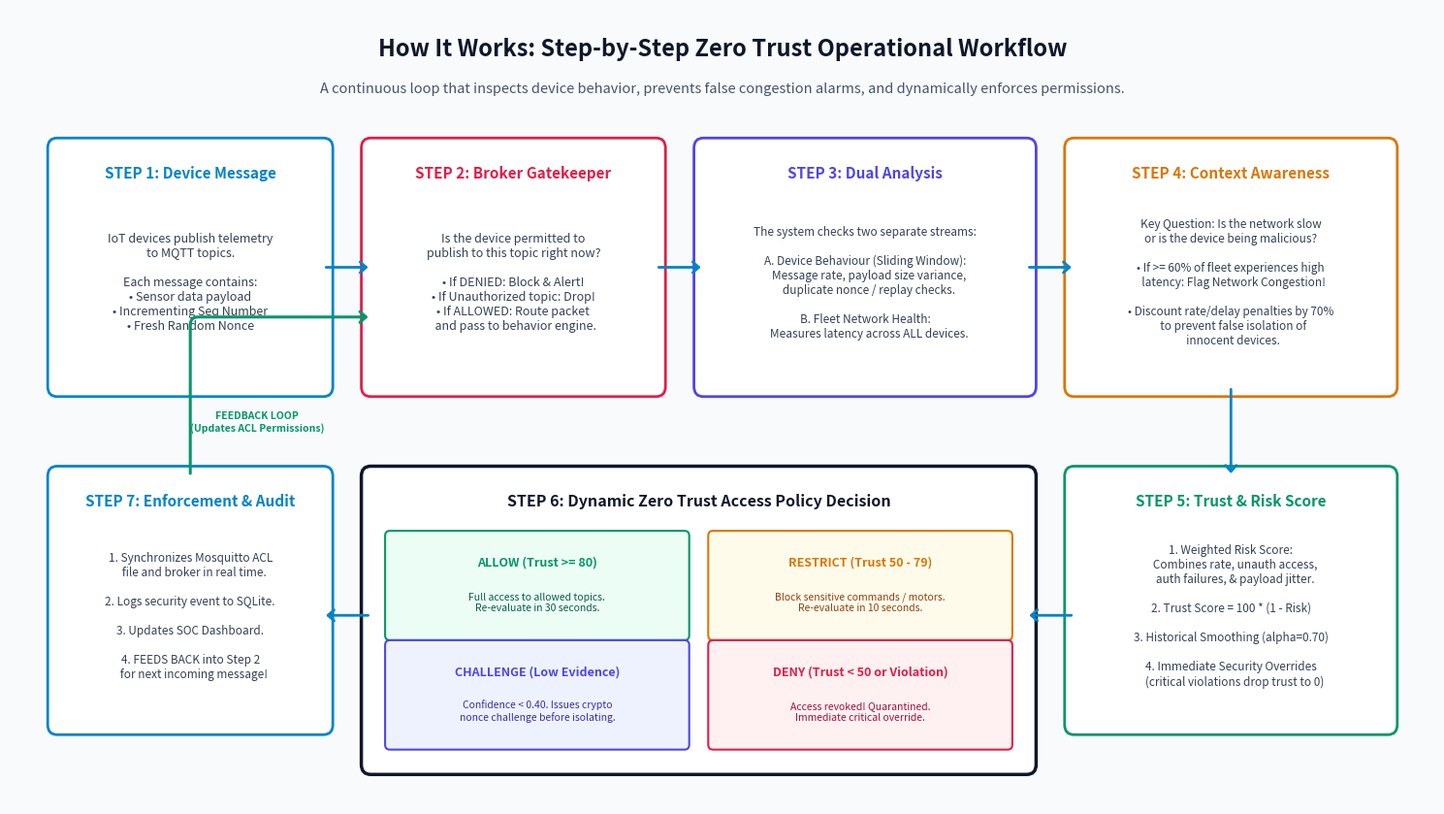

Recreate this plot in Python.
"""
Generates a crystal-clear, intuitive, and highly readable academic workflow diagram.
Clean professional styling with high contrast, large readable fonts,
and clear linear flow designed for university presentation slides and thesis report.
"""
import os
from pathlib import Path
import matplotlib.pyplot as plt
import matplotlib.patches as patches

OUTPUT_DIR = Path("assets")
OUTPUT_DIR.mkdir(exist_ok=True)
OUTPUT_PATH = OUTPUT_DIR / "workflow_diagram.png"

def generate_diagram():
    # 16:9 canvas with crisp resolution
    fig, ax = plt.subplots(figsize=(15, 8.5), dpi=300)
    
    # Clean professional slate/white background for maximum legibility in papers & slides
    bg_color = "#F8FAFC"
    fig.patch.set_facecolor(bg_color)
    ax.set_facecolor(bg_color)

    # Color Palette: Distinct, clean academic colors
    c_slate_dark = "#0F172A"
    c_blue = "#0284C7"
    c_indigo = "#4F46E5"
    c_emerald = "#059669"
    c_amber = "#D97706"
    c_rose = "#E11D48"
    c_gray_border = "#CBD5E1"
    c_box_bg = "#FFFFFF"

    # Header Title
    ax.text(7.5, 8.0, "How It Works: Step-by-Step Zero Trust Operational Workflow", 
            fontsize=17, fontweight='bold', color=c_slate_dark, ha='center', va='center')
    ax.text(7.5, 7.6, "A continuous loop that inspects device behavior, prevents false congestion alarms, and dynamically enforces permissions.", 
            fontsize=10.5, color="#475569", ha='center', va='center')

    # STEP 1: IoT Device Telemetry
    s1 = patches.FancyBboxPatch((0.5, 4.6), 2.8, 2.4, boxstyle="round,pad=0.1", fc=c_box_bg, ec="#0284C7", lw=2)
    ax.add_patch(s1)
    ax.text(1.9, 6.7, "STEP 1: Device Message", fontsize=11, fontweight='bold', color="#0284C7", ha='center')
    ax.text(1.9, 5.65, 
            "IoT devices publish telemetry\nto MQTT topics.\n\n"
            "Each message contains:\n"
            "• Sensor data payload\n"
            "• Incrementing Seq Number\n"
            "• Fresh Random Nonce", 
            fontsize=9, color="#334155", ha='center', va='center')

    # STEP 2: Instant Gatekeeper
    s2 = patches.FancyBboxPatch((3.8, 4.6), 3.0, 2.4, boxstyle="round,pad=0.1", fc=c_box_bg, ec="#E11D48", lw=2)
    ax.add_patch(s2)
    ax.text(5.3, 6.7, "STEP 2: Broker Gatekeeper", fontsize=11, fontweight='bold', color="#E11D48", ha='center')
    ax.text(5.3, 5.65, 
            "Is the device permitted to\npublish to this topic right now?\n\n"
            "• If DENIED: Block & Alert!\n"
            "• If Unauthorized topic: Drop!\n"
            "• If ALLOWED: Route packet\n"
            "  and pass to behavior engine.", 
            fontsize=9, color="#334155", ha='center', va='center')

    # STEP 3: Dual Analysis (Behavior & Network)
    s3 = patches.FancyBboxPatch((7.3, 4.6), 3.4, 2.4, boxstyle="round,pad=0.1", fc=c_box_bg, ec="#4F46E5", lw=2)
    ax.add_patch(s3)
    ax.text(9.0, 6.7, "STEP 3: Dual Analysis", fontsize=11, fontweight='bold', color="#4F46E5", ha='center')
    ax.text(9.0, 5.65, 
            "The system checks two separate streams:\n\n"
            "A. Device Behaviour (Sliding Window):\n"
            "   Message rate, payload size variance,\n"
            "   duplicate nonce / replay checks.\n\n"
            "B. Fleet Network Health:\n"
            "   Measures latency across ALL devices.", 
            fontsize=8.5, color="#334155", ha='center', va='center')

    # STEP 4: Network Context Filter
    s4 = patches.FancyBboxPatch((11.2, 4.6), 3.3, 2.4, boxstyle="round,pad=0.1", fc=c_box_bg, ec="#D97706", lw=2)
    ax.add_patch(s4)
    ax.text(12.85, 6.7, "STEP 4: Context Awareness", fontsize=11, fontweight='bold', color="#D97706", ha='center')
    ax.text(12.85, 5.65, 
            "Key Question: Is the network slow\nor is the device being malicious?\n\n"
            "• If >= 60% of fleet experiences high\n"
            "  latency: Flag Network Congestion!\n\n"
            "• Discount rate/delay penalties by 70%\n"
            "  to prevent false isolation of\n"
            "  innocent devices.", 
            fontsize=8.5, color="#334155", ha='center', va='center')

    # STEP 5: Trust & Confidence Calculation
    s5 = patches.FancyBboxPatch((11.2, 1.2), 3.3, 2.5, boxstyle="round,pad=0.1", fc=c_box_bg, ec="#059669", lw=2)
    ax.add_patch(s5)
    ax.text(12.85, 3.4, "STEP 5: Trust & Risk Score", fontsize=11, fontweight='bold', color="#059669", ha='center')
    ax.text(12.85, 2.3, 
            "1. Weighted Risk Score:\n"
            "   Combines rate, unauth access,\n"
            "   auth failures, & payload jitter.\n\n"
            "2. Trust Score = 100 * (1 - Risk)\n\n"
            "3. Historical Smoothing (alpha=0.70)\n\n"
            "4. Immediate Security Overrides\n"
            "   (critical violations drop trust to 0)", 
            fontsize=8.5, color="#334155", ha='center', va='center')

    # STEP 6: 4 Policy Decisions (ALLOW / RESTRICT / CHALLENGE / DENY)
    s6 = patches.FancyBboxPatch((3.8, 0.8), 6.9, 2.9, boxstyle="round,pad=0.1", fc="#FFFFFF", ec="#0F172A", lw=2.5)
    ax.add_patch(s6)
    ax.text(7.25, 3.4, "STEP 6: Dynamic Zero Trust Access Policy Decision", fontsize=11.5, fontweight='bold', color=c_slate_dark, ha='center')

    # 4 Decision Cards inside Step 6
    # Card 1: ALLOW
    c1 = patches.FancyBboxPatch((4.0, 2.1), 3.1, 1.0, boxstyle="round,pad=0.05", fc="#ECFDF5", ec="#059669", lw=1.5)
    ax.add_patch(c1)
    ax.text(5.55, 2.8, "ALLOW (Trust >= 80)", fontsize=9, fontweight='bold', color="#059669", ha='center')
    ax.text(5.55, 2.35, "Full access to allowed topics.\nRe-evaluate in 30 seconds.", fontsize=7.5, color="#065F46", ha='center')

    # Card 2: RESTRICT
    c2 = patches.FancyBboxPatch((7.4, 2.1), 3.1, 1.0, boxstyle="round,pad=0.05", fc="#FFFBEB", ec="#D97706", lw=1.5)
    ax.add_patch(c2)
    ax.text(8.95, 2.8, "RESTRICT (Trust 50 - 79)", fontsize=9, fontweight='bold', color="#D97706", ha='center')
    ax.text(8.95, 2.35, "Block sensitive commands / motors.\nRe-evaluate in 10 seconds.", fontsize=7.5, color="#92400E", ha='center')

    # Card 3: CHALLENGE
    c3 = patches.FancyBboxPatch((4.0, 1.0), 3.1, 1.0, boxstyle="round,pad=0.05", fc="#EEF2FF", ec="#4F46E5", lw=1.5)
    ax.add_patch(c3)
    ax.text(5.55, 1.7, "CHALLENGE (Low Evidence)", fontsize=9, fontweight='bold', color="#4F46E5", ha='center')
    ax.text(5.55, 1.25, "Confidence < 0.40. Issues crypto\nnonce challenge before isolating.", fontsize=7.5, color="#3730A3", ha='center')

    # Card 4: DENY
    c4 = patches.FancyBboxPatch((7.4, 1.0), 3.1, 1.0, boxstyle="round,pad=0.05", fc="#FFF1F2", ec="#E11D48", lw=1.5)
    ax.add_patch(c4)
    ax.text(8.95, 1.7, "DENY (Trust < 50 or Violation)", fontsize=9, fontweight='bold', color="#E11D48", ha='center')
    ax.text(8.95, 1.25, "Access revoked! Quarantined.\nImmediate critical override.", fontsize=7.5, color="#9F1239", ha='center')

    # STEP 7: Enforcement & Loop Feedback
    s7 = patches.FancyBboxPatch((0.5, 1.2), 2.8, 2.5, boxstyle="round,pad=0.1", fc=c_box_bg, ec="#0284C7", lw=2)
    ax.add_patch(s7)
    ax.text(1.9, 3.4, "STEP 7: Enforcement & Audit", fontsize=11, fontweight='bold', color="#0284C7", ha='center')
    ax.text(1.9, 2.3, 
            "1. Synchronizes Mosquitto ACL\n"
            "   file and broker in real time.\n\n"
            "2. Logs security event to SQLite.\n\n"
            "3. Updates SOC Dashboard.\n\n"
            "4. FEEDS BACK into Step 2\n"
            "   for next incoming message!", 
            fontsize=8.5, color="#334155", ha='center', va='center')

    # Connecting Arrows
    arrow = dict(arrowstyle="->,head_width=0.4,head_length=0.45", lw=2, color="#0284C7")
    
    # 1 -> 2
    ax.annotate("", xy=(3.8, 5.8), xytext=(3.3, 5.8), arrowprops=arrow)
    # 2 -> 3
    ax.annotate("", xy=(7.3, 5.8), xytext=(6.8, 5.8), arrowprops=arrow)
    # 3 -> 4
    ax.annotate("", xy=(11.2, 5.8), xytext=(10.7, 5.8), arrowprops=arrow)
    # 4 -> 5 (Vertical down)
    ax.annotate("", xy=(12.85, 3.7), xytext=(12.85, 4.6), arrowprops=arrow)
    # 5 -> 6 (Horizontal left into Step 6)
    ax.annotate("", xy=(10.7, 2.3), xytext=(11.2, 2.3), arrowprops=arrow)
    # 6 -> 7 (Horizontal left into Step 7)
    ax.annotate("", xy=(3.3, 2.3), xytext=(3.8, 2.3), arrowprops=arrow)
    # 7 -> 2 (Feedback loop arrow: vertical up to Gatekeeper)
    ax.annotate("", xy=(3.8, 5.3), xytext=(1.9, 3.7),
                arrowprops=dict(arrowstyle="->,head_width=0.4,head_length=0.45", lw=2.2, color="#059669",
                                connectionstyle="angle,angleA=90,angleB=180,rad=8"))
    ax.text(2.6, 4.25, "FEEDBACK LOOP\n(Updates ACL Permissions)", 
            fontsize=7.5, fontweight='bold', color="#059669", ha='center', va='center')

    ax.set_xlim(0, 15)
    ax.set_ylim(0.4, 8.4)
    ax.axis('off')

    plt.tight_layout()
    plt.savefig(OUTPUT_PATH, dpi=300, bbox_inches='tight', facecolor=bg_color)
    plt.close()
    print(f"SUCCESS: Generated clear, intuitive workflow diagram at {OUTPUT_PATH}")

if __name__ == "__main__":
    generate_diagram()
